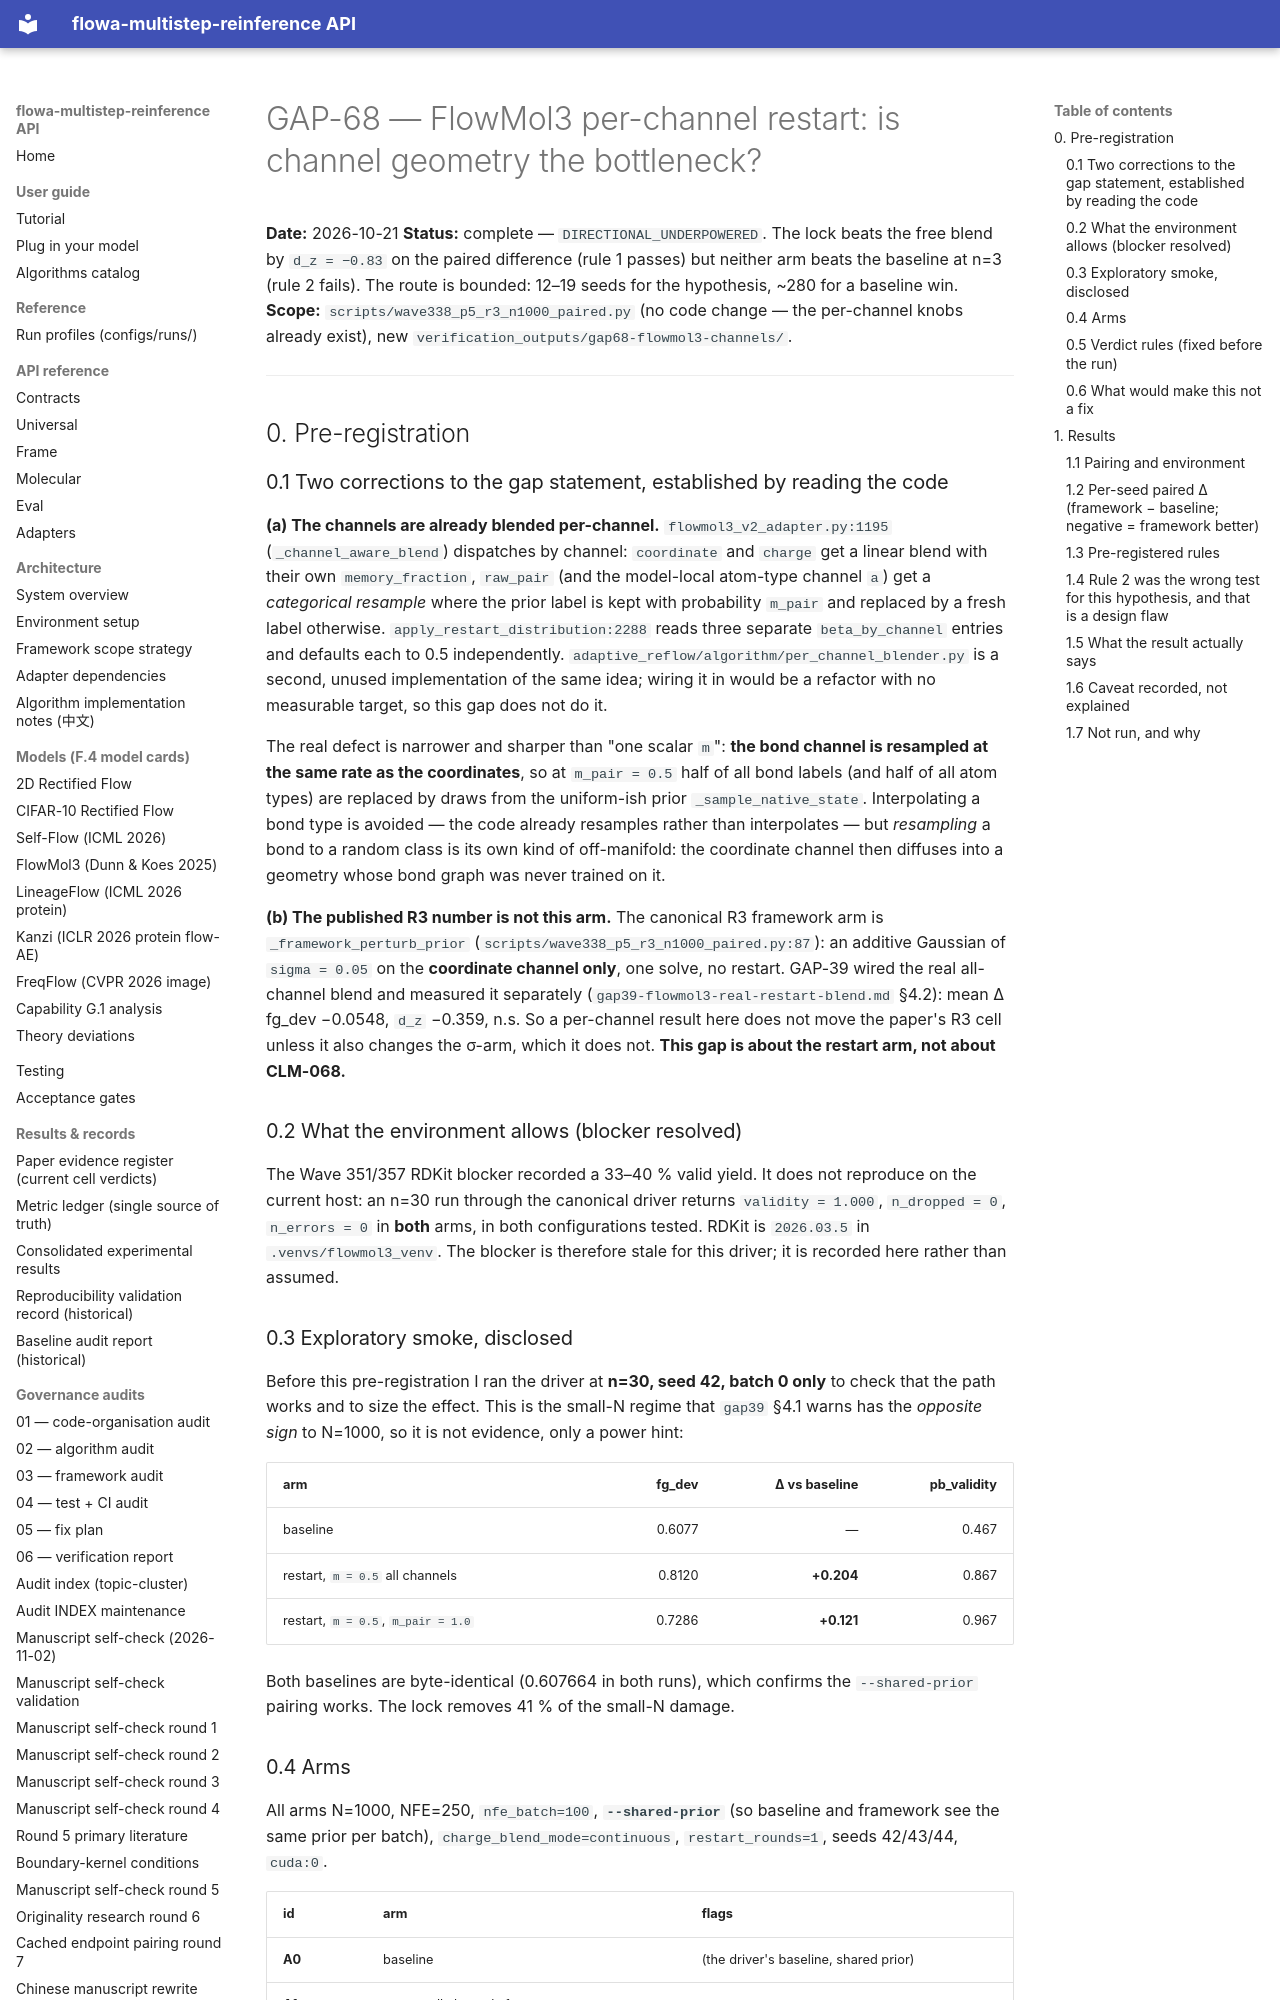

repository: silverenternal/flowa-multistep-reinference · page: audit/gap68-flowmol3-channels/index.html · generator: mkdocs

# GAP-68 — FlowMol3 per-channel restart: is channel geometry the bottleneck?

**Date:** 2026-10-21
**Status:** complete — `DIRECTIONAL_UNDERPOWERED`. The lock beats the free blend
by `d_z = −0.83` on the paired difference (rule 1 passes) but neither arm beats
the baseline at n=3 (rule 2 fails). The route is bounded: 12–19 seeds for the
hypothesis, ~280 for a baseline win.
**Scope:** `scripts/wave338_p5_r3_n1000_paired.py` (no code change — the
per-channel knobs already exist), new `verification_outputs/gap68-flowmol3-channels/`.

---

## 0. Pre-registration

### 0.1 Two corrections to the gap statement, established by reading the code

**(a) The channels are already blended per-channel.** `flowmol3_v2_adapter.py:1195`
(`_channel_aware_blend`) dispatches by channel: `coordinate` and `charge` get a
linear blend with their own `memory_fraction`, `raw_pair` (and the model-local
atom-type channel `a`) get a *categorical resample* where the prior label is kept
with probability `m_pair` and replaced by a fresh label otherwise.
`apply_restart_distribution:2288` reads three separate `beta_by_channel` entries
and defaults each to 0.5 independently. `adaptive_reflow/algorithm/per_channel_blender.py`
is a second, unused implementation of the same idea; wiring it in would be a
refactor with no measurable target, so this gap does not do it.

The real defect is narrower and sharper than "one scalar `m`": **the bond channel
is resampled at the same rate as the coordinates**, so at `m_pair = 0.5` half of
all bond labels (and half of all atom types) are replaced by draws from the
uniform-ish prior `_sample_native_state`. Interpolating a bond type is avoided —
the code already resamples rather than interpolates — but *resampling* a bond to
a random class is its own kind of off-manifold: the coordinate channel then
diffuses into a geometry whose bond graph was never trained on it.

**(b) The published R3 number is not this arm.** The canonical R3 framework arm
is `_framework_perturb_prior` (`scripts/wave338_p5_r3_n1000_paired.py:87`): an
additive Gaussian of `sigma = 0.05` on the **coordinate channel only**, one solve,
no restart. GAP-39 wired the real all-channel blend and measured it separately
(`gap39-flowmol3-real-restart-blend.md` §4.2): mean Δ fg_dev −0.0548, `d_z`
−0.359, n.s. So a per-channel result here does not move the paper's R3 cell
unless it also changes the σ-arm, which it does not. **This gap is about the
restart arm, not about CLM-068.**

### 0.2 What the environment allows (blocker resolved)

The Wave 351/357 RDKit blocker recorded a 33–40 % valid yield. It does not
reproduce on the current host: an n=30 run through the canonical driver returns
`validity = 1.000`, `n_dropped = 0`, `n_errors = 0` in **both** arms, in both
configurations tested. RDKit is `2026.03.5` in `.venvs/flowmol3_venv`. The
blocker is therefore stale for this driver; it is recorded here rather than
assumed.

### 0.3 Exploratory smoke, disclosed

Before this pre-registration I ran the driver at **n=30, seed 42, batch 0 only**
to check that the path works and to size the effect. This is the small-N regime
that `gap39` §4.1 warns has the *opposite sign* to N=1000, so it is not evidence,
only a power hint:

| arm | fg_dev | Δ vs baseline | pb_validity |
|---|---:|---:|---:|
| baseline | 0.6077 | — | 0.467 |
| restart, `m = 0.5` all channels | 0.8120 | **+0.204** | 0.867 |
| restart, `m = 0.5`, `m_pair = 1.0` | 0.7286 | **+0.121** | 0.967 |

Both baselines are byte-identical (0.607664 in both runs), which confirms the
`--shared-prior` pairing works. The lock removes 41 % of the small-N damage.
